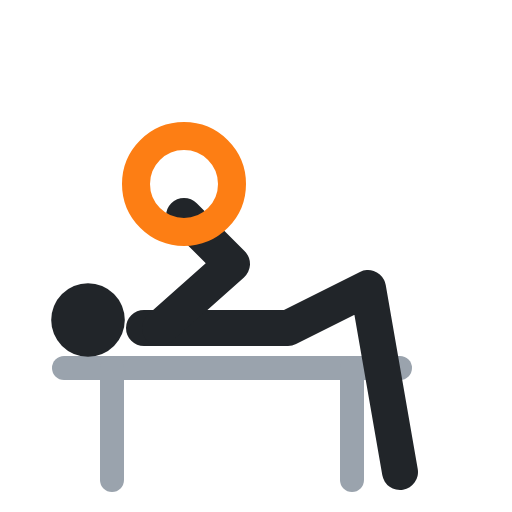
t = 0.00 s
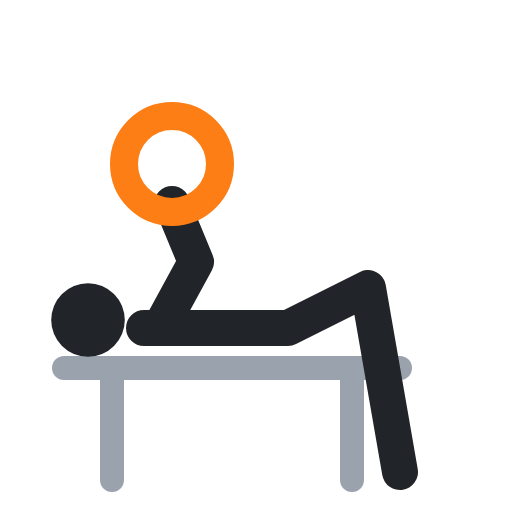
t = 0.40 s
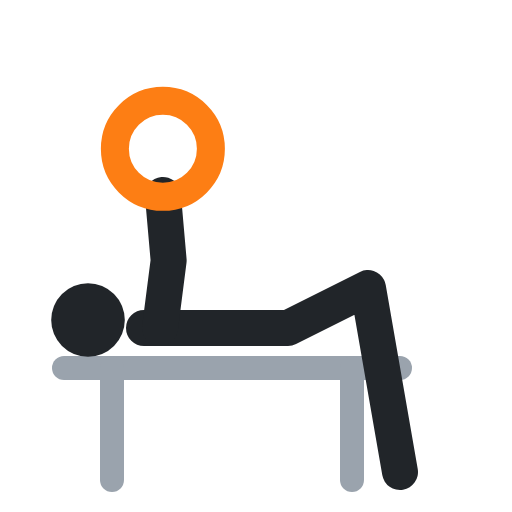
t = 0.60 s
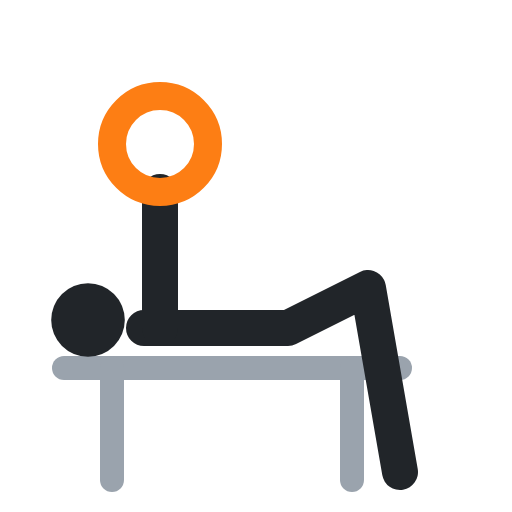
t = 1.00 s
t = 1.40 s: frame unchanged from t = 0.40 s, image omitted
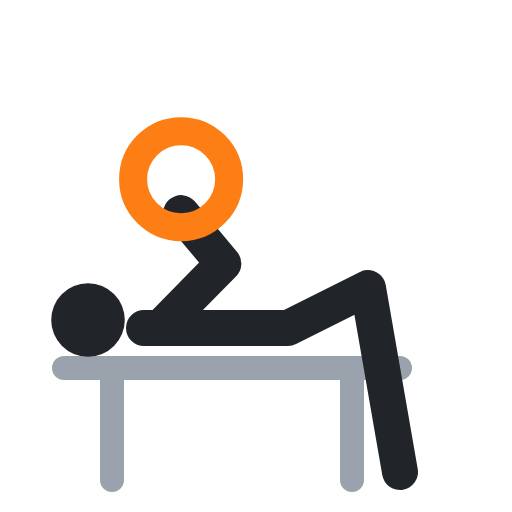
t = 1.60 s

The animated SVG that drew these frames (rendered in a browser with its animation timeline set to each time). Animation: 3 SMIL elements (animate=3); one cycle of 2.00 s, repeats indefinitely.

<svg xmlns="http://www.w3.org/2000/svg" viewBox="0 0 64 64" fill="none" stroke-linecap="round" stroke-linejoin="round"><polyline points="8,46 50,46" stroke="#9aa3ad" stroke-width="3"/><polyline points="14,46 14,60" stroke="#9aa3ad" stroke-width="3"/><polyline points="44,46 44,60" stroke="#9aa3ad" stroke-width="3"/><circle cx="11" cy="40" r="4.6" fill="#212529"/><polyline points="18,41 36,41 46,36 50,59" stroke="#212529" stroke-width="4.5"/><polyline points="20,41 29,33 23,27" stroke="#212529" stroke-width="4.5"><animate attributeName="points" values="20,41 29,33 23,27;20,41 20,32.5 20,24;20,41 20,32.5 20,24;20,41 29,33 23,27;20,41 29,33 23,27" keyTimes="0;.4;.5;.9;1" calcMode="spline" keySplines=".45 0 .55 1;.45 0 .55 1;.45 0 .55 1;.45 0 .55 1" dur="2s" repeatCount="indefinite"/></polyline><circle cx="23" cy="23" r="6" stroke="#fd7e14" stroke-width="3.5"><animate attributeName="cx" values="23;20;20;23;23" keyTimes="0;.4;.5;.9;1" calcMode="spline" keySplines=".45 0 .55 1;.45 0 .55 1;.45 0 .55 1;.45 0 .55 1" dur="2s" repeatCount="indefinite"/><animate attributeName="cy" values="23;18;18;23;23" keyTimes="0;.4;.5;.9;1" calcMode="spline" keySplines=".45 0 .55 1;.45 0 .55 1;.45 0 .55 1;.45 0 .55 1" dur="2s" repeatCount="indefinite"/></circle></svg>
